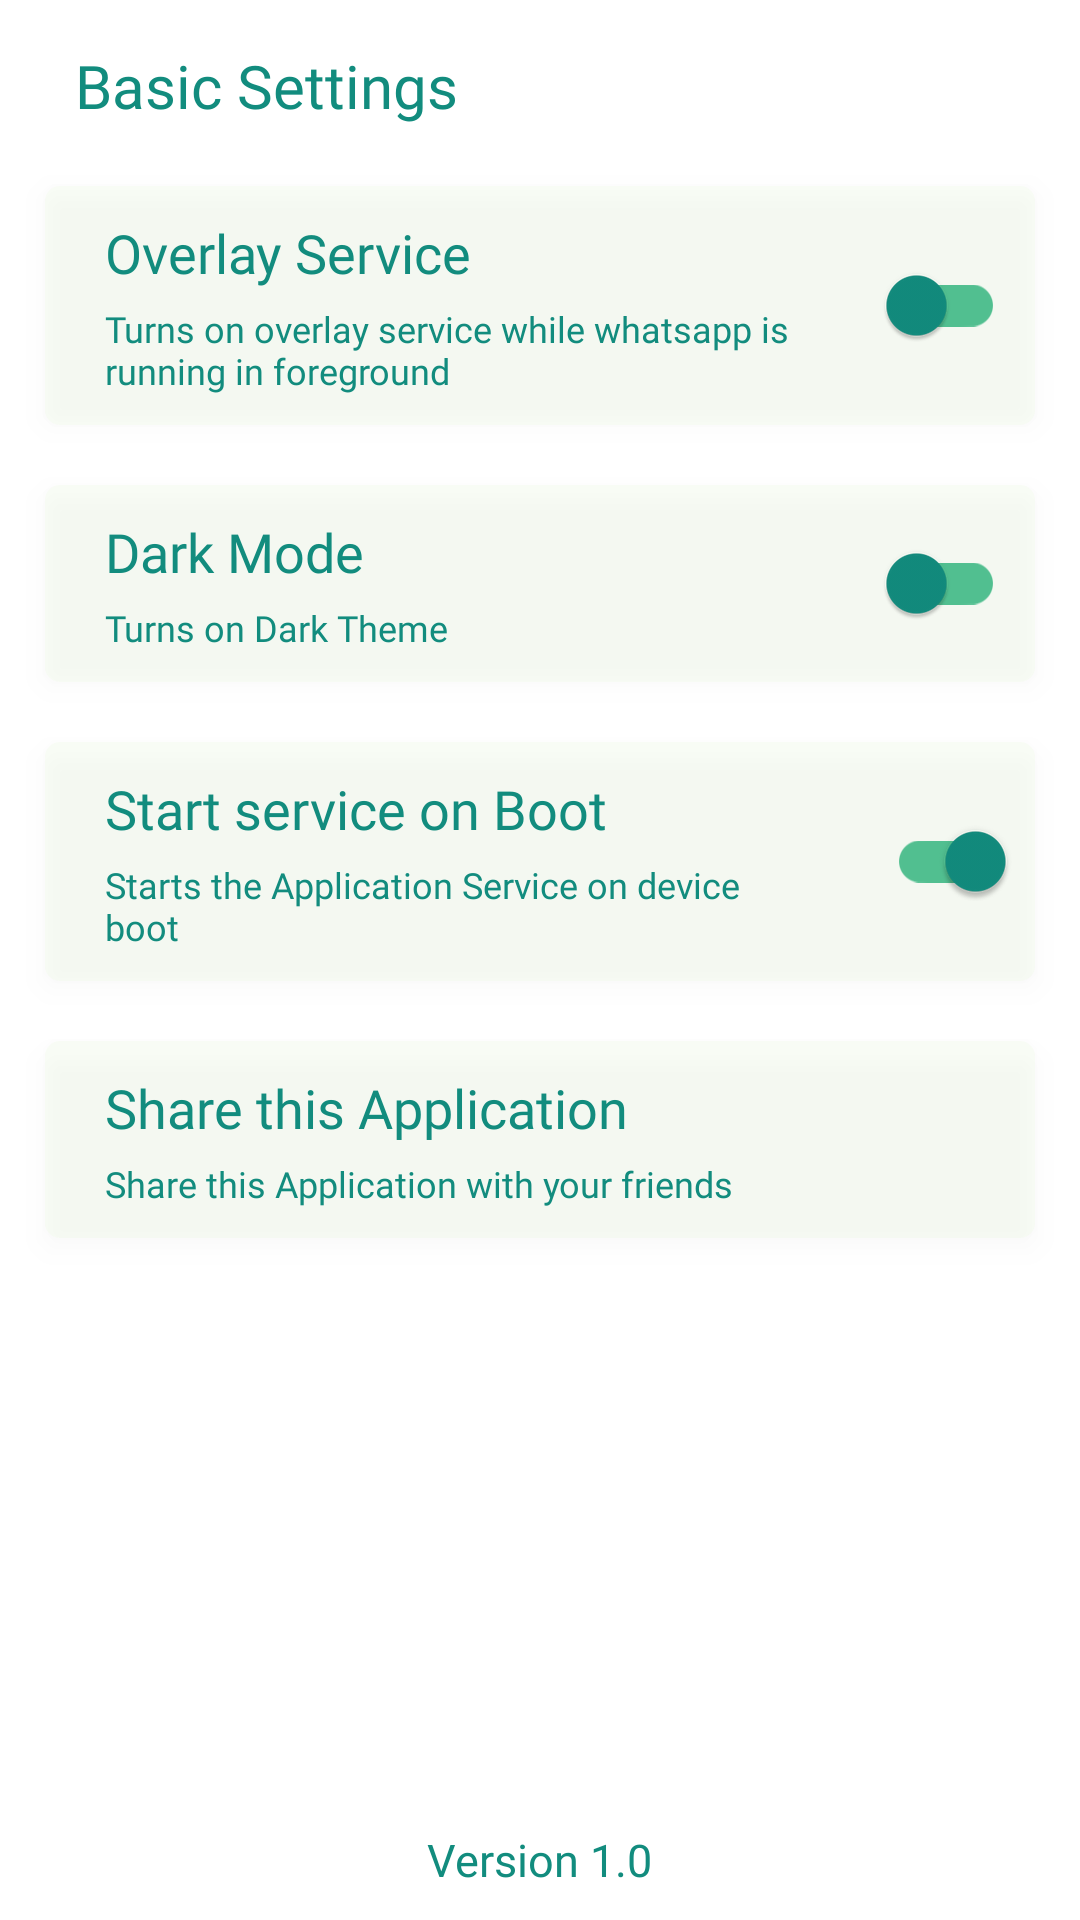

Write the Android layout XML for this screen, with the resource values it uses.
<!-- AndroidManifest.xml: application theme Theme.MyApplication -->
<!-- res/layout/settings_fragment.xml -->
<?xml version="1.0" encoding="utf-8"?>
<RelativeLayout xmlns:android="http://schemas.android.com/apk/res/android"
    xmlns:app="http://schemas.android.com/apk/res-auto"
    xmlns:tools="http://schemas.android.com/tools"
    android:layout_width="match_parent"
    android:layout_height="match_parent"
    android:background="@color/bg">

    <TextView
        android:id="@+id/header1"
        android:layout_width="wrap_content"
        android:layout_height="wrap_content"
        android:layout_marginStart="25dp"
        android:layout_marginTop="15dp"
        android:fontFamily="@font/roboto_regular"
        android:text="Basic Settings"
        android:textColor="@color/disc_blue"
        android:textSize="20sp" />

    <RelativeLayout
        android:id="@+id/head1_cont"
        android:layout_width="wrap_content"
        android:layout_height="wrap_content"
        android:layout_below="@+id/header1"
        android:layout_marginStart="15dp"
        android:layout_marginTop="20dp"
        android:layout_marginEnd="15dp"
        android:background="@drawable/setting_outline_cont"
        android:elevation="5dp"
        android:focusable="true"
        android:orientation="horizontal">

        <TextView
            android:id="@+id/subheader1"
            android:layout_width="wrap_content"
            android:layout_height="wrap_content"
            android:layout_marginStart="20dp"
            android:layout_marginTop="10dp"
            android:fontFamily="@font/roboto_regular"
            android:text="Overlay Service"
            android:textColor="@color/text_color_disc"
            android:textSize="18sp" />

        <com.google.android.material.switchmaterial.SwitchMaterial
            android:id="@+id/overlayid"
            android:layout_width="wrap_content"
            android:layout_height="wrap_content"
            android:layout_alignParentEnd="true"
            android:layout_centerVertical="true"
            android:padding="10dp"
            app:thumbTint="@color/disc_blue"
            app:trackTint="#51BF90" />

        <RelativeLayout
            android:layout_width="wrap_content"
            android:layout_height="wrap_content"
            android:layout_below="@+id/subheader1"
            android:layout_marginStart="20dp"
            android:layout_marginTop="5dp"
            android:layout_marginEnd="30dp"
            android:layout_marginBottom="10dp">


            <TextView
                android:layout_width="wrap_content"
                android:layout_height="wrap_content"
                android:layout_centerVertical="true"
                android:layout_marginEnd="50dp"
                android:fontFamily="@font/roboto_regular"
                android:text="Turns on overlay service while whatsapp is running in foreground "
                android:textColor="@color/text_color_disc"
                android:textSize="12sp"
                tools:ignore="SmallSp" />

        </RelativeLayout>


    </RelativeLayout>


    <RelativeLayout
        android:id="@+id/btn_contain3"
        android:layout_width="wrap_content"
        android:layout_height="wrap_content"
        android:layout_below="@+id/head1_cont"
        android:layout_marginStart="15dp"
        android:layout_marginTop="20dp"
        android:layout_marginEnd="15dp"
        android:background="@drawable/setting_outline_cont"
        android:elevation="5dp"
        android:orientation="horizontal">

        <TextView
            android:id="@+id/subheader2"
            android:layout_width="wrap_content"
            android:layout_height="wrap_content"
            android:layout_marginStart="20dp"
            android:layout_marginTop="10dp"
            android:fontFamily="@font/roboto_regular"
            android:text="Dark Mode"
            android:textColor="@color/text_color_disc"
            android:textSize="18sp" />

        <com.google.android.material.switchmaterial.SwitchMaterial
            android:id="@+id/themeid"
            android:layout_width="wrap_content"
            android:layout_height="wrap_content"
            android:layout_alignParentEnd="true"
            android:layout_centerVertical="true"
            android:checked="false"
            android:padding="10dp"
            app:thumbTint="@color/disc_blue"
            app:trackTint="#51BF90" />


        <RelativeLayout
            android:layout_width="wrap_content"
            android:layout_height="wrap_content"
            android:layout_below="@+id/subheader2"
            android:layout_marginStart="20dp"
            android:layout_marginTop="5dp"
            android:layout_marginEnd="30dp"
            android:layout_marginBottom="10dp">


            <TextView
                android:layout_width="wrap_content"
                android:layout_height="wrap_content"
                android:layout_centerVertical="true"
                android:layout_marginEnd="50dp"
                android:fontFamily="@font/roboto_regular"
                android:text="Turns on Dark Theme "
                android:textColor="@color/text_color_disc"
                android:textSize="12sp"
                tools:ignore="SmallSp" />

        </RelativeLayout>


    </RelativeLayout>

    <RelativeLayout
        android:id="@+id/contain4"
        android:layout_width="wrap_content"
        android:layout_height="wrap_content"
        android:layout_below="@+id/btn_contain3"
        android:layout_marginStart="15dp"
        android:layout_marginTop="20dp"
        android:layout_marginEnd="15dp"
        android:background="@drawable/setting_outline_cont"
        android:elevation="5dp"
        android:orientation="horizontal">

        <TextView
            android:id="@+id/subheader3"
            android:layout_width="wrap_content"
            android:layout_height="wrap_content"
            android:layout_marginStart="20dp"
            android:layout_marginTop="10dp"
            android:fontFamily="@font/roboto_regular"
            android:text="Start service on Boot"
            android:textColor="@color/text_color_disc"
            android:textSize="18sp" />

        <com.google.android.material.switchmaterial.SwitchMaterial
            android:id="@+id/boot_id"
            android:layout_width="wrap_content"
            android:layout_height="wrap_content"
            android:layout_alignParentEnd="true"
            android:layout_centerVertical="true"
            android:checked="true"
            android:padding="10dp"
            app:thumbTint="@color/disc_blue"
            app:trackTint="#51BF90" />

        <RelativeLayout
            android:layout_width="wrap_content"
            android:layout_height="wrap_content"
            android:layout_below="@+id/subheader3"
            android:layout_marginStart="20dp"
            android:layout_marginTop="5dp"
            android:layout_marginEnd="30dp"
            android:layout_marginBottom="10dp">


            <TextView
                android:layout_width="wrap_content"
                android:layout_height="wrap_content"
                android:layout_centerVertical="true"
                android:layout_marginEnd="50dp"
                android:fontFamily="@font/roboto_regular"
                android:text="Starts the Application Service on device boot"
                android:textColor="@color/text_color_disc"
                android:textSize="12sp"
                tools:ignore="SmallSp" />

        </RelativeLayout>

    </RelativeLayout>

    <RelativeLayout
        android:id="@+id/shareApp"
        android:layout_width="wrap_content"
        android:layout_height="wrap_content"
        android:layout_below="@+id/contain4"
        android:layout_marginStart="15dp"
        android:layout_marginTop="20dp"
        android:layout_marginEnd="15dp"
        android:background="@drawable/setting_outline_cont"
        android:elevation="5dp"
        android:orientation="horizontal">

        <TextView
            android:id="@+id/subheader4"
            android:layout_width="wrap_content"
            android:layout_height="wrap_content"
            android:layout_marginStart="20dp"
            android:layout_marginTop="10dp"
            android:fontFamily="@font/roboto_regular"
            android:text="Share this Application"
            android:textColor="@color/text_color_disc"
            android:textSize="18sp" />

        <ImageView
            android:layout_width="wrap_content"
            android:layout_height="wrap_content"
            android:layout_alignParentEnd="true"
            android:layout_centerVertical="true"
            android:checked="true"
            android:padding="10dp"
            android:src="@drawable/ic_outline_share_24"
            app:tint="@color/text_color_disc" />

        <RelativeLayout
            android:layout_width="wrap_content"
            android:layout_height="wrap_content"
            android:layout_below="@+id/subheader4"
            android:layout_marginStart="20dp"
            android:layout_marginTop="5dp"
            android:layout_marginEnd="30dp"
            android:layout_marginBottom="10dp">


            <TextView
                android:layout_width="wrap_content"
                android:layout_height="wrap_content"
                android:layout_centerVertical="true"
                android:layout_marginEnd="50dp"
                android:fontFamily="@font/roboto_regular"
                android:text="Share this Application with your friends"
                android:textColor="@color/text_color_disc"
                android:textSize="12sp"
                tools:ignore="SmallSp" />

        </RelativeLayout>

    </RelativeLayout>


    <TextView
        android:layout_width="wrap_content"
        android:layout_height="wrap_content"
        android:layout_alignParentBottom="true"
        android:layout_centerHorizontal="true"
        android:layout_marginBottom="10dp"
        android:fontFamily="@font/roboto_regular"
        android:text="Version 1.0"
        android:textColor="@color/text_color_disc"
        android:textSize="15sp" />


</RelativeLayout>
<!-- resources referenced by this layout -->
<resources>
  <color name="bg">#FFFFFFFF</color>
  <color name="disc_blue">#128C7E</color>
  <color name="text_color_disc">#128C7E</color>
  <!-- drawable setting_outline_cont (drawable) -->
  <?xml version="1.0" encoding="utf-8"?>
  <selector xmlns:android="http://schemas.android.com/apk/res/android">
      <item android:state_pressed="false" android:state_selected="false">
          <shape android:shape="rectangle">
              <corners android:radius="5dp" />
  
              <solid android:color="@color/settings_cont_bg" />
          </shape>
      </item>
  
  </selector>
  <style name="Theme.MyApplication" parent="Theme.MaterialComponents.DayNight.NoActionBar">
          
          <item name="colorPrimary">@color/disc_blue</item>
          <item name="android:windowLightStatusBar">true</item>
          <item name="colorPrimaryVariant">@color/text_color_disc</item>
          <item name="colorOnPrimary">@color/white</item>
  
  
          
  
          
          <item name="android:statusBarColor" tools:targetApi="l">#00FFFFFF</item>
          <item name="android:navigationBarColor" tools:targetApi="21">@color/white</item>
          
      </style>
  <color name="settings_cont_bg">#25DCF8C6</color>
  <color name="white">#FFFFFFFF</color>
</resources>
